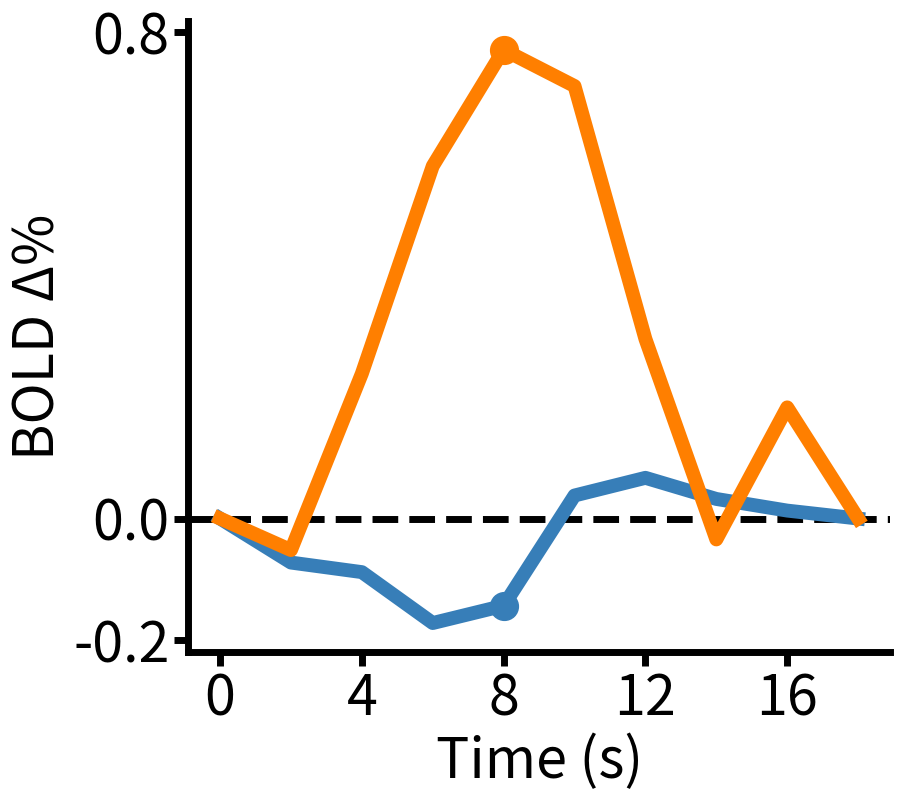

Here is the Python script that generated this plot: (Note: this script raises an exception after producing the figure.)
"""
Make a nice plot of a representative occipital IRF.

[redacted]
"""

import matplotlib.pyplot as plt


def main():
    """
    Entrypoint of program.
    """
    calcarine_timeseries = [0, -.07243, -.088155, -.171879, -.143361, .037872, .066945, .032208, .013069, 0]
    occipital_timeseries = [0, -.051867, .238449, .579762, .771096, .711357, .295275, -.034379, 0.182821, 0]
    time_vector = [time*2 for time in range(len(calcarine_timeseries))]

    plot_irf(x_values=time_vector, calcarine_values=calcarine_timeseries, occipital_values=occipital_timeseries)


def plot_irf(x_values, calcarine_values, occipital_values) -> None:
    """
    Plot the IRFs
    """
    plt.rcParams.update({'font.size': 40})
    plt.rcParams.update({'axes.linewidth': 5})
    fig, ax = plt.subplots()
    plt.axhline(y=0, color='black', linestyle='--', linewidth=5)
    ax.plot(x_values, calcarine_values, linewidth=10, color='#377eb8')
    ax.plot(x_values, calcarine_values, color="#377eb8", markevery=[4], marker="o", ls="", label="points", ms=20)
    ax.plot(x_values, occipital_values, linewidth=10, color='#ff7f00')
    ax.plot(x_values, occipital_values, color="#ff7f00", markevery=[4], marker="o", ls="", label="points", ms=20)
    ax.set_xlabel('Time (s)')
    ax.set_ylabel('BOLD Δ%')
    ax.spines['top'].set_visible(False)
    ax.spines['right'].set_visible(False)
    ax.tick_params(width=5, length=10)
    fig.set_size_inches(10, 9)
    plt.xticks(x_values[::2])
    plt.yticks([-.2, 0, .8])
    plt.tight_layout()
    plt.savefig('processed/plots/representative_IRFs.png')


if __name__ == "__main__":
    main()
